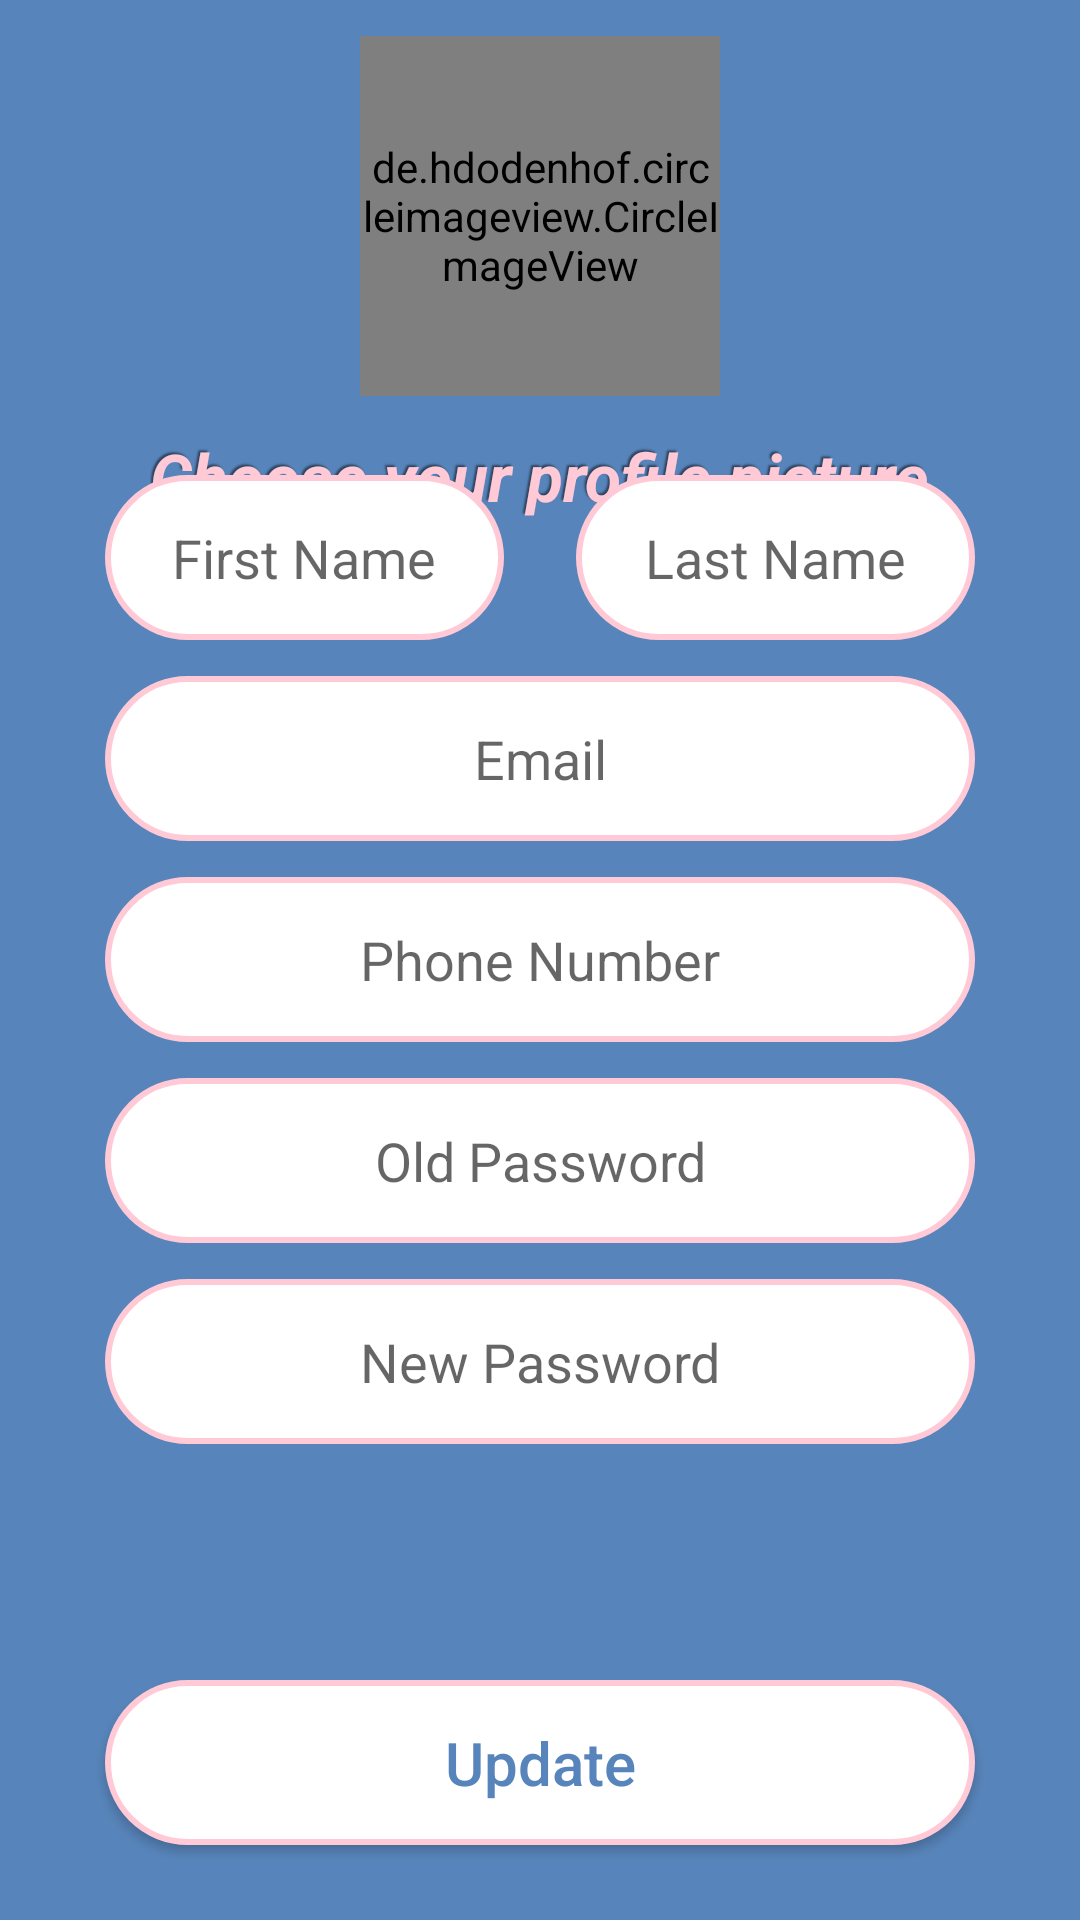

This screen was rendered from an Android layout file. Write that file and the resources it references.
<!-- AndroidManifest.xml: application theme Theme.YourLifeIsMyLife -->
<!-- res/layout/activity_edit_profile.xml -->
<?xml version="1.0" encoding="utf-8"?>
<RelativeLayout xmlns:android="http://schemas.android.com/apk/res/android"
    xmlns:tools="http://schemas.android.com/tools"
    android:layout_width="match_parent"
    android:layout_height="match_parent"
    android:background="@color/background_color"
    android:layoutDirection="ltr"
    android:textDirection="ltr"
    tools:context=".User.EditProfile">

    <RelativeLayout
        android:layout_width="match_parent"
        android:layout_height="match_parent">


        <de.hdodenhof.circleimageview.CircleImageView
            android:id="@+id/user_image"
            android:layout_width="@dimen/logo_w"
            android:layout_height="@dimen/logo_h"
            android:layout_centerHorizontal="true"
            android:layout_marginTop="@dimen/et_margin_vertical"
            android:src="@drawable/user" />


        <TextView
            android:id="@+id/choose_image_text"
            android:layout_width="wrap_content"
            android:layout_height="wrap_content"
            android:layout_below="@id/user_image"
            android:layout_centerHorizontal="true"
            android:layout_marginStart="40dp"
            android:layout_marginTop="@dimen/et_margin_vertical"
            android:layout_marginEnd="40dp"
            android:gravity="center"
            android:shadowColor="@color/text_shadow"
            android:shadowDx="-2"
            android:shadowDy="-2"
            android:shadowRadius="1"
            android:text="Choose your profile picture"
            android:textColor="@color/pink_light"
            android:textSize="22sp"
            android:textStyle="bold|italic" />

        <LinearLayout
            android:layout_width="match_parent"
            android:layout_height="wrap_content"
            android:layout_centerInParent="true"
            android:layout_marginTop="20dp"
            android:orientation="vertical">

            <LinearLayout
                android:layout_width="match_parent"
                android:layout_height="wrap_content"
                android:orientation="horizontal"
                android:weightSum="2">

                <EditText
                    android:id="@+id/signup_first_name_et"
                    android:layout_width="match_parent"
                    android:layout_height="55dp"
                    android:layout_marginStart="@dimen/et_margin_start_end"
                    android:layout_marginEnd="@dimen/et_margin_vertical"
                    android:layout_weight="1"
                    android:background="@drawable/edit_text_shape"
                    android:gravity="center"
                    android:hint="First Name"
                    android:textColor="@color/blue"
                    android:textSize="18sp" />

                <EditText
                    android:id="@+id/signup_last_name_et"
                    android:layout_width="match_parent"
                    android:layout_height="55dp"
                    android:layout_marginStart="@dimen/et_margin_vertical"
                    android:layout_marginEnd="@dimen/et_margin_start_end"
                    android:layout_weight="1"
                    android:background="@drawable/edit_text_shape"
                    android:gravity="center"
                    android:hint="Last Name"
                    android:textColor="@color/blue"
                    android:textSize="18sp" />

            </LinearLayout>

            <EditText
                android:id="@+id/signup_email_et"
                android:layout_width="match_parent"
                android:layout_height="55dp"
                android:layout_marginStart="@dimen/et_margin_start_end"
                android:layout_marginTop="@dimen/et_margin_vertical"
                android:layout_marginEnd="@dimen/et_margin_start_end"
                android:background="@drawable/edit_text_shape"
                android:gravity="center"
                android:hint="Email"
                android:textColor="@color/blue"
                android:textSize="18sp" />

            <EditText
                android:id="@+id/signup_phone_et"
                android:layout_width="match_parent"
                android:layout_height="55dp"
                android:layout_marginStart="@dimen/et_margin_start_end"
                android:layout_marginTop="@dimen/et_margin_vertical"
                android:layout_marginEnd="@dimen/et_margin_start_end"
                android:background="@drawable/edit_text_shape"
                android:gravity="center"
                android:hint="Phone Number"
                android:inputType="phone"
                android:textColor="@color/blue"
                android:textSize="18sp" />

            <EditText
                android:id="@+id/signup_password_et"
                android:layout_width="match_parent"
                android:layout_height="55dp"
                android:layout_marginStart="@dimen/et_margin_start_end"
                android:layout_marginTop="@dimen/et_margin_vertical"
                android:layout_marginEnd="@dimen/et_margin_start_end"
                android:background="@drawable/edit_text_shape"
                android:gravity="center"
                android:hint="Old Password"
                android:inputType="textPassword"
                android:textColor="@color/blue"
                android:textSize="18sp" />

            <EditText
                android:id="@+id/signup_confirm_password_et"
                android:layout_width="match_parent"
                android:layout_height="55dp"
                android:layout_marginStart="@dimen/et_margin_start_end"
                android:layout_marginTop="@dimen/et_margin_vertical"
                android:layout_marginEnd="@dimen/et_margin_start_end"
                android:background="@drawable/edit_text_shape"
                android:gravity="center"
                android:hint="New Password"
                android:inputType="textPassword"
                android:textColor="@color/blue"
                android:textSize="18sp" />

        </LinearLayout>


        <androidx.appcompat.widget.AppCompatButton
            android:id="@+id/update_data_btn"
            android:layout_width="match_parent"
            android:layout_height="55dp"
            android:layout_alignParentBottom="true"
            android:layout_centerHorizontal="true"
            android:layout_marginStart="@dimen/et_margin_start_end"
            android:layout_marginEnd="@dimen/et_margin_start_end"
            android:layout_marginBottom="25dp"
            android:background="@drawable/button_shape_pink"
            android:text="Update"
            android:textAllCaps="false"
            android:textColor="@color/blue"
            android:textSize="20sp" />

    </RelativeLayout>

</RelativeLayout>
<!-- resources referenced by this layout -->
<resources>
  <color name="background_color">#5784ba</color>
  <color name="blue">#5784BA</color>
  <color name="pink_light">#FFC9D6</color>
  <color name="text_shadow">#7F000000</color>
  <dimen name="et_margin_start_end">35dp</dimen>
  <dimen name="et_margin_vertical">12dp</dimen>
  <dimen name="logo_h">120dp</dimen>
  <dimen name="logo_w">120dp</dimen>
  <!-- drawable button_shape_pink (drawable) -->
  <?xml version="1.0" encoding="utf-8"?>
  <shape android:shape="rectangle"
      xmlns:android="http://schemas.android.com/apk/res/android">
  
      <corners android:radius="@dimen/et_corners_radius"/>
      <solid android:color="@color/white"/>
      <stroke android:color="@color/pink_light"
          android:width="2dp"/>
  </shape>
  <!-- drawable edit_text_shape (drawable) -->
  <?xml version="1.0" encoding="utf-8"?>
  <shape xmlns:android="http://schemas.android.com/apk/res/android"
      android:shape="rectangle">
  
      <corners android:radius="@dimen/et_corners_radius" />
      <solid android:color="@color/white" />
      <stroke
          android:width="2dp"
          android:color="@color/pink_light" />
  
  </shape>
  <style name="Theme.YourLifeIsMyLife" parent="Theme.MaterialComponents.DayNight.NoActionBar">
          
          <item name="colorPrimary">@color/blue</item>
          <item name="colorPrimaryVariant">@color/pink_light</item>
          <item name="colorOnPrimary">@color/white</item>
          
          <item name="colorSecondary">@color/blue</item>
          <item name="colorSecondaryVariant">@color/pink_light</item>
          <item name="colorOnSecondary">@color/white</item>
          
          <item name="android:statusBarColor" tools:targetApi="l">?attr/colorPrimary</item>
          
      </style>
  <dimen name="et_corners_radius">39dp</dimen>
  <color name="white">#FFFFFFFF</color>
</resources>
